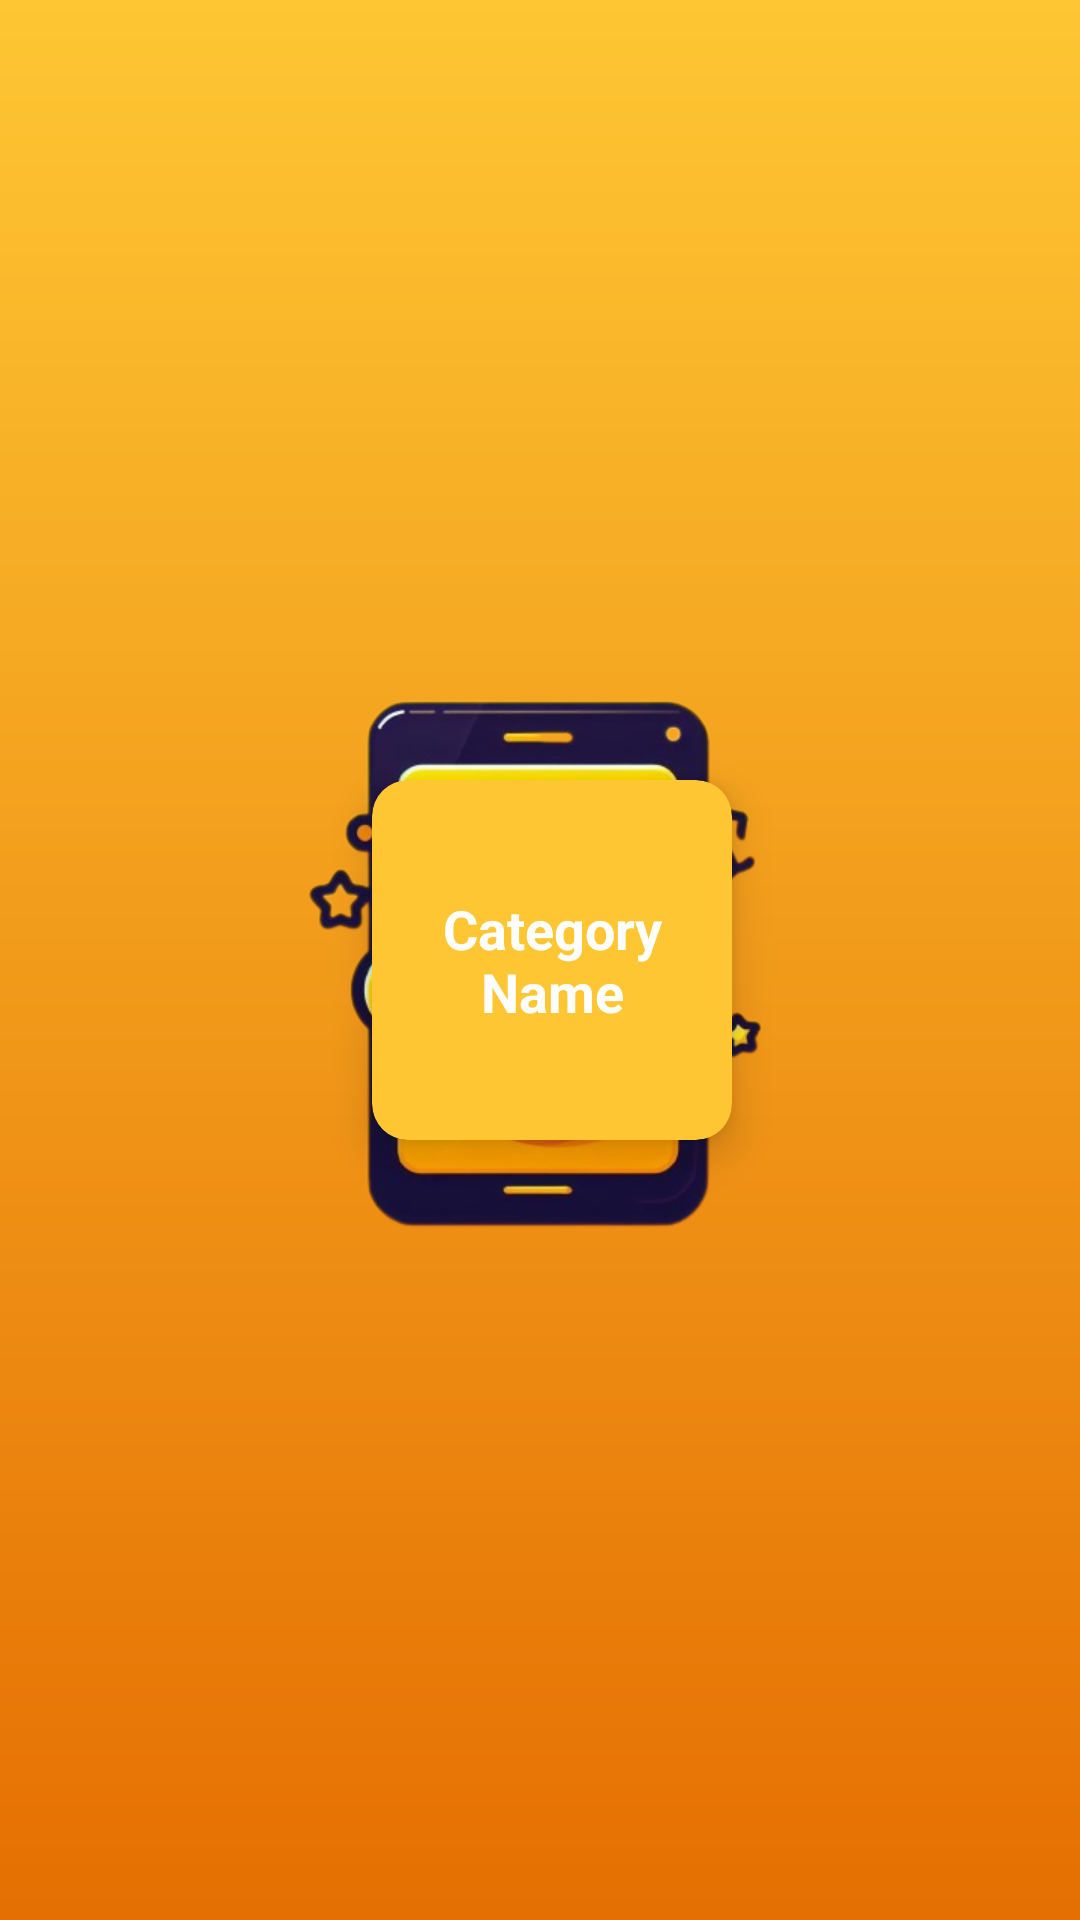

Write the Android layout XML for this screen, with the resource values it uses.
<!-- AndroidManifest.xml: application theme Splash_screen -->
<!-- res/layout/single_home_category_layout.xml -->
<?xml version="1.0" encoding="utf-8"?>
<androidx.constraintlayout.widget.ConstraintLayout xmlns:android="http://schemas.android.com/apk/res/android"
    android:layout_width="wrap_content"
    android:layout_height="wrap_content"
    xmlns:app="http://schemas.android.com/apk/res-auto">

    <androidx.cardview.widget.CardView
        android:id="@+id/cardView"
        android:layout_width="120dp"
        android:layout_height="120dp"
        android:layout_marginTop="8dp"
        android:layout_marginEnd="8dp"
        android:layout_marginBottom="8dp"
        android:layout_marginStart="16dp"
        app:cardBackgroundColor="@color/primary_color"
        app:cardCornerRadius="12dp"
        app:cardElevation="8dp"
        app:cardMaxElevation="9dp"
        app:layout_constraintBottom_toBottomOf="parent"
        app:layout_constraintEnd_toEndOf="parent"
        app:layout_constraintStart_toStartOf="parent"
        app:layout_constraintTop_toTopOf="parent"
        app:layout_constraintVertical_bias="0.5">

        <TextView
            android:id="@+id/tvCategoryNameHome"
            android:layout_width="wrap_content"
            android:layout_height="wrap_content"
            android:layout_gravity="center"
            android:gravity="center"
            android:maxEms="10"
            android:maxLines="2"
            android:padding="3dp"
            android:text="Category Name"
            android:textColor="@color/white"
            android:textSize="18sp"
            android:textStyle="bold" />
    </androidx.cardview.widget.CardView>

</androidx.constraintlayout.widget.ConstraintLayout>
<!-- resources referenced by this layout -->
<resources>
  <color name="primary_color">#FEC633</color>
  <color name="white">#FFFFFFFF</color>
  <style name="Splash_screen" parent="Theme.Material3.DayNight.NoActionBar">
          <item name="android:windowBackground">@drawable/splash_screen</item>
          <item name="android:statusBarColor">@color/primary_color</item>
      </style>
  <!-- drawable splash_screen (drawable) -->
  <?xml version="1.0" encoding="utf-8"?>
  <layer-list xmlns:android="http://schemas.android.com/apk/res/android">
  
      <item android:drawable="@drawable/splash_background"/>
      <item android:drawable="@drawable/recipe_app_logo"
          android:gravity="center"  android:width="250dp"
          android:height="250dp"/>
  
  </layer-list>
  <!-- drawable splash_background (drawable) -->
  <?xml version="1.0" encoding="utf-8"?>
  <shape android:shape="rectangle" xmlns:android="http://schemas.android.com/apk/res/android">
  
      <gradient android:startColor="@color/primary_color"
          android:endColor="@color/secondary_dark"
          android:angle="270"/>
  
  </shape>
  <!-- drawable recipe_app_logo: png bitmap (drawable, 160401 bytes) -->
  <color name="secondary_dark">#E56F02</color>
</resources>
